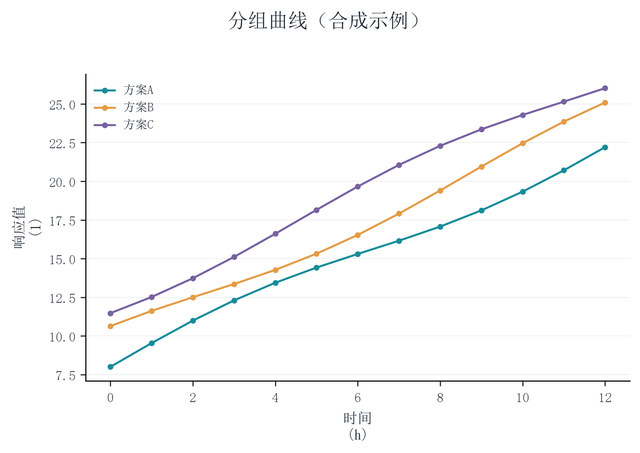

The table this chart was drawn from, first rows:
group, x, y
方案A, 0, 8.0
方案A, 1, 9.536
方案A, 2, 10.99
方案A, 3, 12.3
方案A, 4, 13.44
方案A, 5, 14.42
方案A, 6, 15.3
方案A, 7, 16.15
方案A, 8, 17.07
方案A, 9, 18.12
方案A, 10, 19.33
方案A, 11, 20.71
方案A, 12, 22.2
方案B, 0, 10.64
方案B, 1, 11.62
方案B, 2, 12.5
方案B, 3, 13.35
方案B, 4, 14.27
方案B, 5, 15.32
方案B, 6, 16.53
方案B, 7, 17.91
方案B, 8, 19.4
方案B, 9, 20.95
方案B, 10, 22.46
方案B, 11, 23.86
方案B, 12, 25.09
方案C, 0, 11.47
方案C, 1, 12.52
方案C, 2, 13.73
方案C, 3, 15.11
方案C, 4, 16.6
方案C, 5, 18.15
方案C, 6, 19.66
方案C, 7, 21.06
方案C, 8, 22.29
方案C, 9, 23.36
方案C, 10, 24.29
方案C, 11, 25.15
方案C, 12, 26.02
